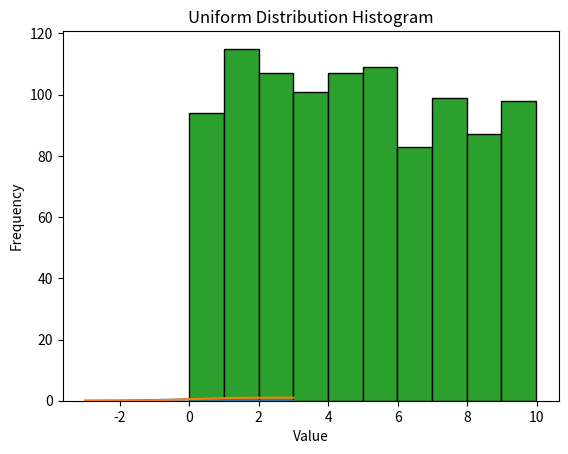

Recreate this plot in Python.
import numpy as np
from scipy.stats import bernoulli, binom, norm, uniform
import matplotlib.pyplot as plt

# Q1: What are the Probability Mass Function (PMF) and Probability Density Function (PDF)? Explain with an example.
# PMF: A Probability Mass Function is used for discrete random variables, giving the probability that a discrete random variable is exactly equal to some value.
# PDF: A Probability Density Function is used for continuous random variables, and it describes the likelihood of the variable taking on a given value.

# Example of PMF: Tossing a coin (Bernoulli distribution)
p_heads = 0.5
bernoulli_pmf = bernoulli.pmf(k=[0, 1], p=p_heads)
print("Bernoulli PMF for heads and tails: ", bernoulli_pmf)

# Example of PDF: Normal distribution
x = np.linspace(-3, 3, 1000)
pdf_values = norm.pdf(x, loc=0, scale=1)
plt.plot(x, pdf_values)
plt.title("Normal Distribution PDF")
plt.xlabel("Value")
plt.ylabel("Density")
plt.show()

# Q2: What is Cumulative Density Function (CDF)? Explain with an example. Why CDF is used?
# CDF: The Cumulative Distribution Function gives the probability that a random variable will take a value less than or equal to a given value.
# CDF is used to find probabilities for intervals and to understand the distribution of data.

# Example: Normal distribution CDF
cdf_values = norm.cdf(x, loc=0, scale=1)
plt.plot(x, cdf_values)
plt.title("Normal Distribution CDF")
plt.xlabel("Value")
plt.ylabel("Cumulative Probability")
plt.show()

# Q3: What are some examples of situations where the normal distribution might be used as a model?
# Examples: Heights of people, test scores, measurement errors.
# The mean (μ) controls the center of the distribution, while the standard deviation (σ) controls the spread.

# Q4: Explain the importance of Normal Distribution. Give a few real-life examples of Normal Distribution.
# Importance: The normal distribution is important because of the Central Limit Theorem, which states that the sum of many independent random variables tends towards a normal distribution.
# Real-life examples: IQ scores, human heights, measurement errors.

# Q5: What is Bernoulli Distribution? Give an Example. What is the difference between Bernoulli Distribution and Binomial Distribution?
# Bernoulli Distribution: It represents a single trial with two possible outcomes (success or failure).
# Example: Flipping a coin.
# Difference: The Bernoulli distribution represents a single trial, while the binomial distribution represents multiple trials.

# Q6. Consider a dataset with a mean of 50 and a standard deviation of 10. If we assume that the dataset is normally distributed, what is the probability that a randomly selected observation will be greater than 60?
mean, std_dev = 50, 10
z_score = (60 - mean) / std_dev
probability = 1 - norm.cdf(z_score)
print("Probability that an observation is greater than 60: ", probability)

# Q7: Explain uniform Distribution with an example.
# Uniform Distribution: All outcomes are equally likely within a certain interval.
# Example: Rolling a fair six-sided die.

# Example of uniform distribution
uniform_data = uniform.rvs(size=1000, loc=0, scale=10)
plt.hist(uniform_data, bins=10, edgecolor='black')
plt.title("Uniform Distribution Histogram")
plt.xlabel("Value")
plt.ylabel("Frequency")
plt.show()

# Q8: What is the z score? State the importance of the z score.
# Z-score: A Z-score is the number of standard deviations a data point is from the mean. It standardizes different datasets for comparison.

# Q9: What is Central Limit Theorem? State the significance of the Central Limit Theorem.
# Central Limit Theorem: It states that the sampling distribution of the sample mean will approach a normal distribution as the sample size becomes large, regardless of the original distribution of the data.
# Significance: It allows for making inferences about population parameters using sample statistics.

# Q10: State the assumptions of the Central Limit Theorem.
# 1. The samples must be independent.
# 2. The sample size should be sufficiently large (n > 30 is a common rule of thumb).
# 3. The data should ideally be from a population with finite variance.
